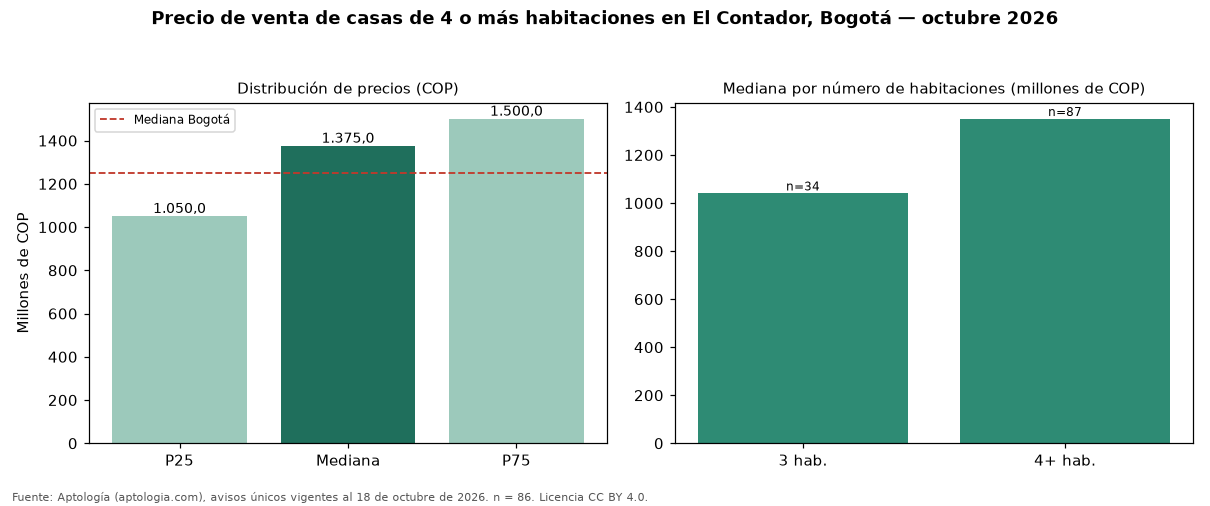

The file beside this chart, header and first rows:
seccion, metrica, valor_cop, n
precio, p25, 1050000000, 86
precio, mediana, 1375000000, 86
precio, p75, 1500000000, 86
cop_por_m2, p25, 4242424, 86
cop_por_m2, mediana, 5157635, 86
cop_por_m2, p75, 5899507, 86
area, area_mediana_m2, 247.0, 86
habitaciones, 2, 820000000, 3
habitaciones, 3, 1040000000, 34
habitaciones, 4+, 1350000000, 87
administracion, mediana, 275000, 28
estrato, moda, 5, 
parqueadero, porcentaje_con_parqueadero, 96.5, 86
ciudad, mediana_ciudad, 1250000000, 14121
ciudad, mediana_cop_por_m2_ciudad, 4477612, 14121
